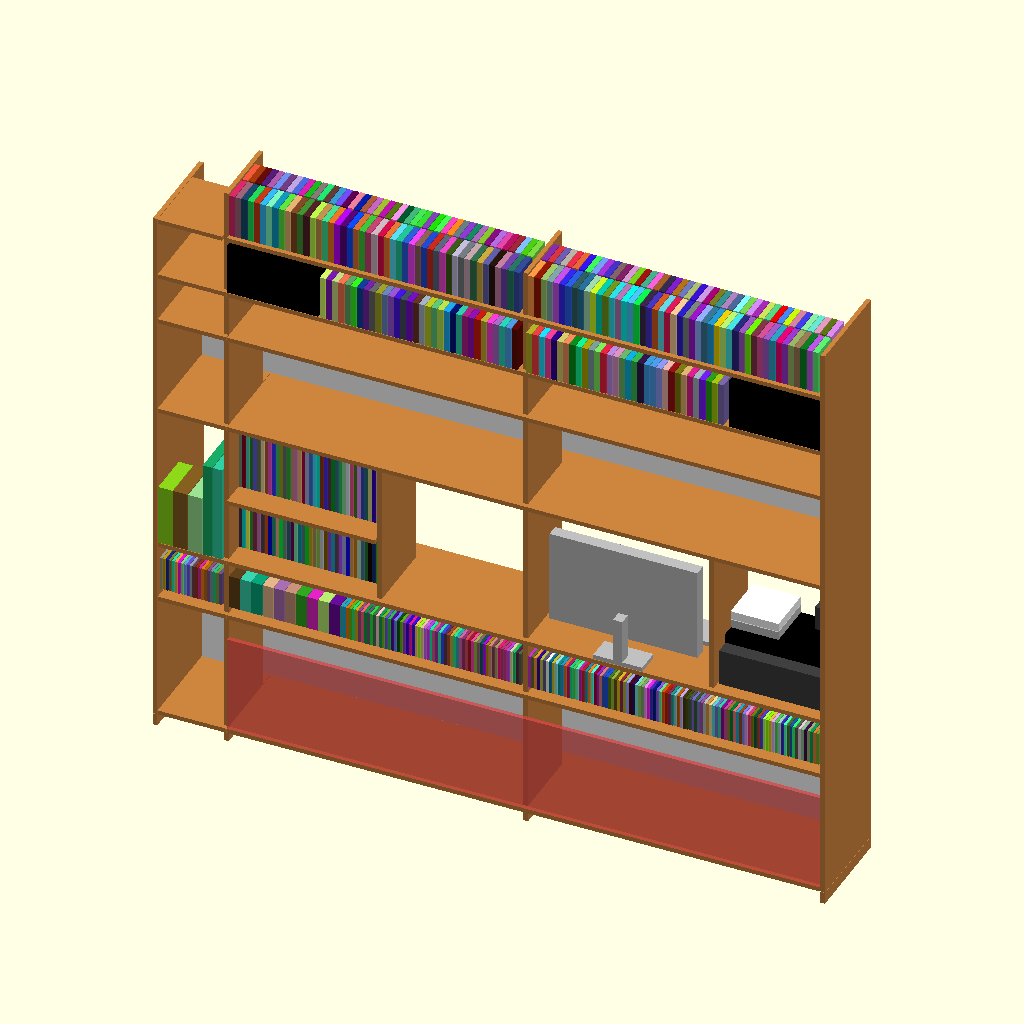
Cell 1: rendered with the file's own defaults.
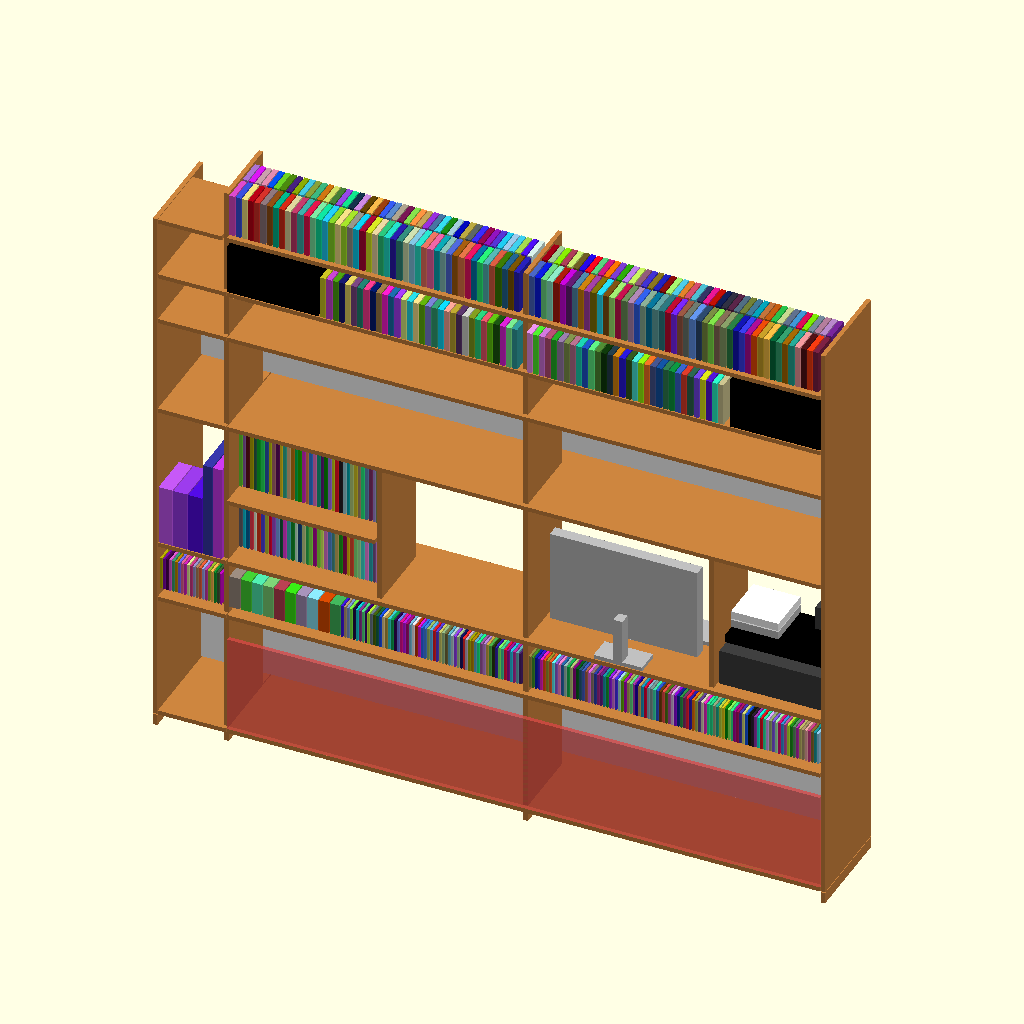
Cell 2: the same model with GAP = 2.
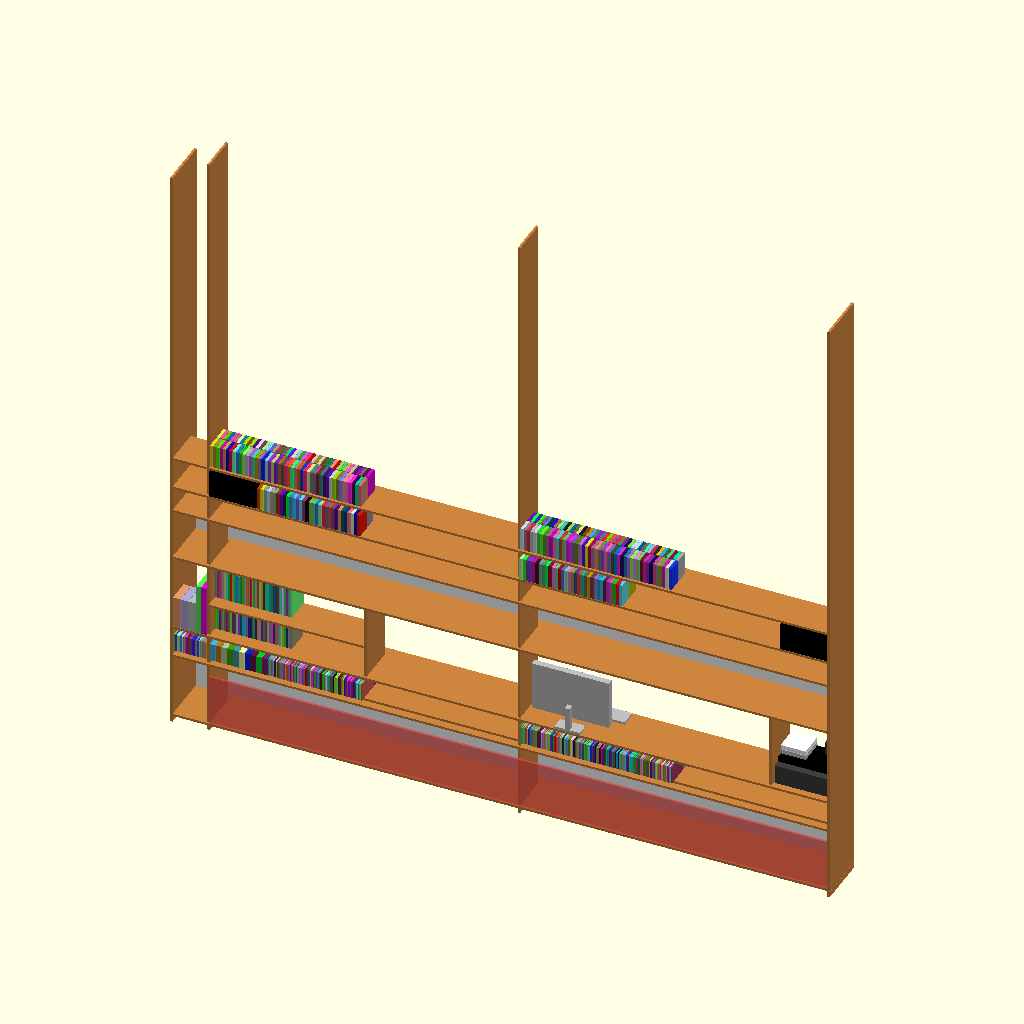
Cell 3 — PLEN set to 4800, the other parameters unchanged.
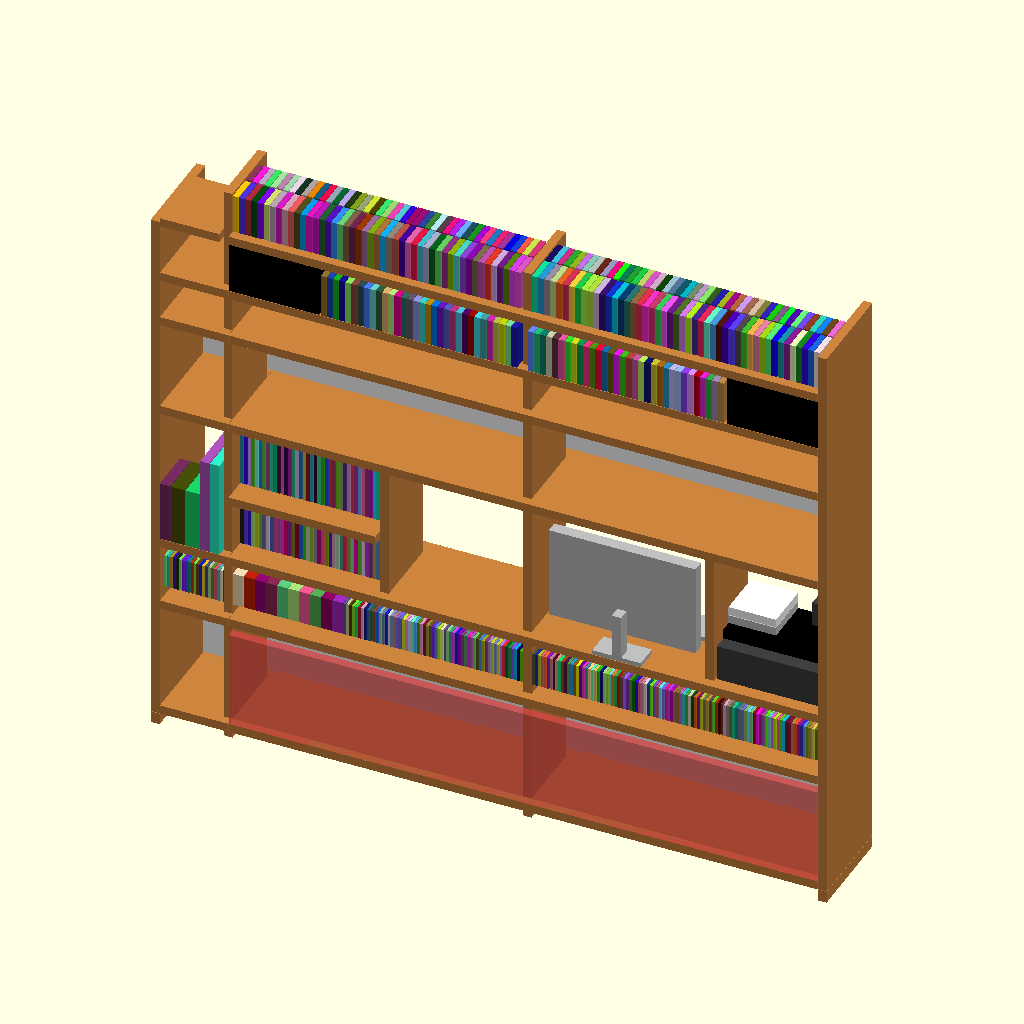
Cell 4: PTCK = 36 (everything else at default).
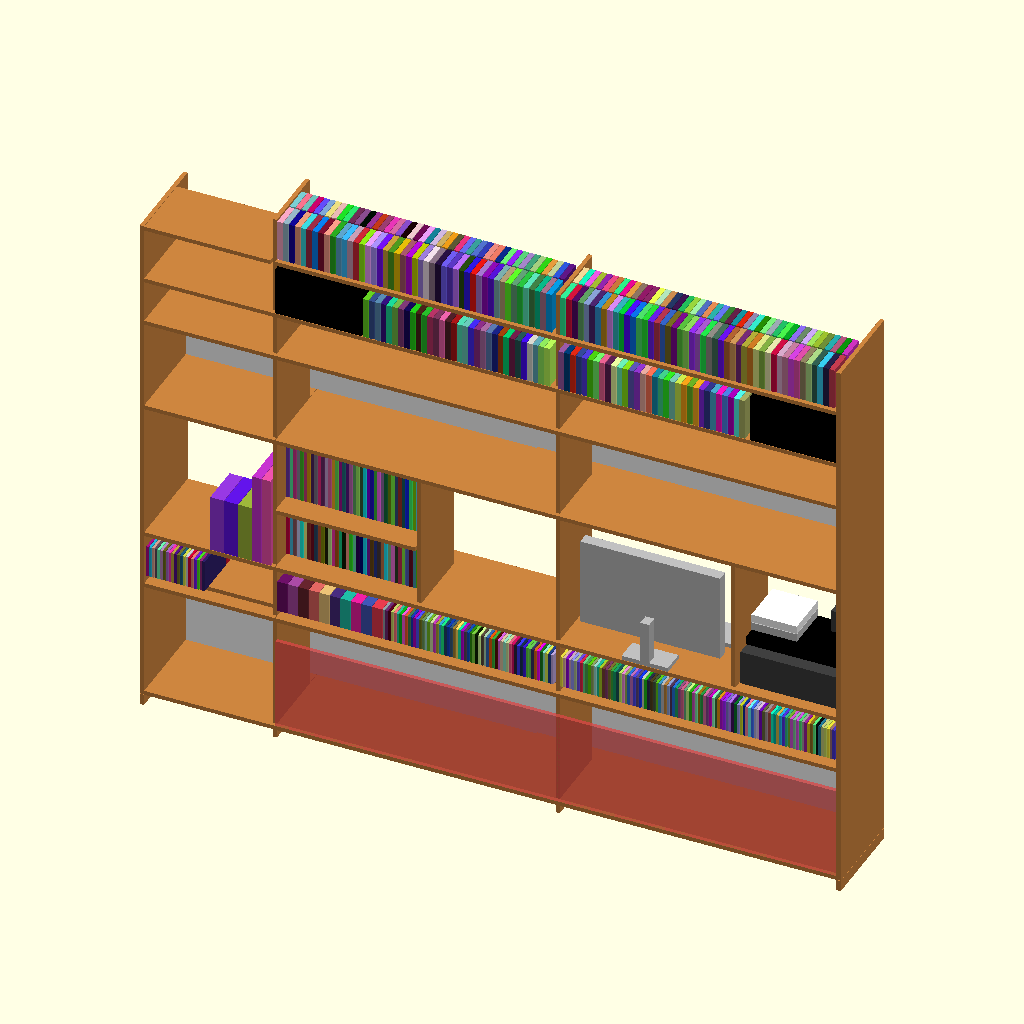
Cell 5 — XWID set to 560, the other parameters unchanged.
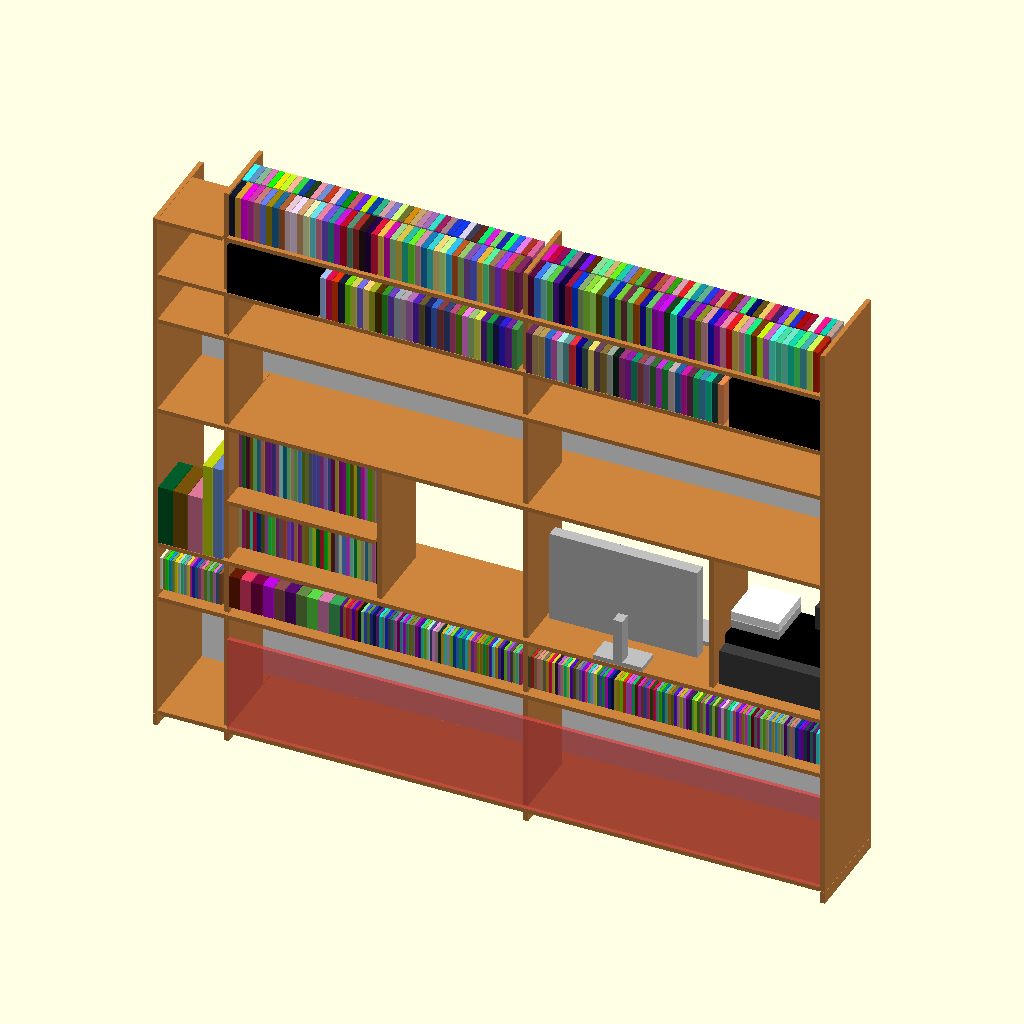
Cell 6 — DTCK set to 10, the other parameters unchanged.
All cells are drawn from the same view direction (rotation 55°, 0°, 25°, orthographic, colour scheme Cornfield), but the view is re-fitted for each cell, so position and scale can differ between cells as well as the parameter.
The OpenSCAD source (furniture+woodworking/2019-01--Bookcase/bookcase-0.scad):

GAP = 1;
PLEN = 2400; // plank length
PTCK =   18; // plank thickness
XWID =  280; // extention width

DLEN = (PLEN+XWID) / 2 +20; // door length
DTCK = 5;

WID0 = 200; // width 1
WID1 = 300; // width 1
WID2 = 400; // width 2

PHIG = 50; // plinth height

SHIFT = PTCK*1; // front-shift intermediate vplancks

//////////////////////////////////////////////////
module _vplank(length, xpos, zpos, width) {
	color("peru")
	translate([xpos, 0, zpos + GAP])
	cube([PTCK, width, length - GAP*2]);
}
module vplank1(length, xpos, zpos=0)
       _vplank(length, xpos, zpos, WID1);
module vplank2(length, xpos, zpos=0)
       _vplank(length, xpos, zpos, WID2);
//////////////////////////////////////////////////
module _hplank(length, zpos, xpos, width) {
	color("peru")
	translate([xpos + GAP, 0, zpos])
	cube([length - GAP*2, width, PTCK]);
}
module hplank0(length, zpos, xpos=0)
       _hplank(length, zpos, xpos, WID0);
module hplank1(length, zpos, xpos=0)
       _hplank(length, zpos, xpos, WID1);
module hplank2(length, zpos, xpos=0)
       _hplank(length, zpos, xpos, WID2);
//////////////////////////////////////////////////
module _door(length, height, xpos, zpos, is_front) {
	DTCK = 5;
	depth = WID2-5 - DTCK * (is_front?1:2.5);
	translate([xpos, depth, zpos])
	cube([length, DTCK, height]);	
}

module door(length, height, xpos, zpos, is_front)
	color("white")
	_door(length, height, xpos, zpos, is_front);

module glassdoor(length, height, xpos, zpos, is_front)
	%_door(length, height, xpos, zpos, is_front);

//////////////////////////////////////////////////
module object(w, h, d, x, y, f=0) {
	color(rands(0, 1, 3))
	translate([x+GAP, f+GAP, y+GAP])
	cube([w-GAP*2, d-GAP*2, h-GAP*2]);
}
//////////////////////////////////////////////////

// vertical

// - rightmost
vplank2(PLEN - 185, -XWID -PTCK, 50);
vplank2(50, -XWID -PTCK, 0);

// - right
translate([0, SHIFT, 0]) {
	vplank1(PLEN, -PTCK, 50);
	vplank1(50, -PTCK, 0);
}

// - intermediate
translate([0, SHIFT, 0]) {
	vplank1(PLEN - PTCK, PLEN/2 - PTCK/2, 50 + PTCK);
	vplank1(50, PLEN/2 - PTCK/2, 0);
}

// - left
vplank2(PLEN, PLEN, 50);
vplank2(50, PLEN, 0);

// plinth
color([.25, 0, 0])
translate([-XWID, WID2 - 40, 0])
cube([PLEN + XWID, 20, PHIG]);

// bottom trunk
hplank2(PLEN, PHIG);
hplank2(XWID, PHIG, -XWID);

hplank2(PLEN, 800 - 200 -PTCK*2 -5);
hplank2(XWID, 800 - 200 -PTCK*2 -5, -XWID);

door(DLEN, 600-PTCK-PHIG -PTCK*2 -5, PLEN-DLEN, PHIG+PTCK, true);
door(DLEN, 600-PTCK-PHIG -PTCK*2 -5,     -XWID, PHIG+PTCK, false);

// spare plank
translate([0, PTCK, PHIG+PTCK])
rotate([90, 0, 0])
#hplank2(PLEN, 0);

// dvds
// - drawer
translate([0, PTCK*3, 0]) {
	hplank1(PLEN, 800 - 200 -PTCK);
	hplank1(XWID, 800 - 200 -PTCK, -XWID);
}

hplank2(PLEN, 800);
hplank2(XWID, 800, -XWID);

// mid right shelves
translate([0, SHIFT, 0])
vplank1(600 - PTCK, PLEN/4, 800 + PTCK);
hplank1(PLEN/4, 800 + 270);

// mid left shelves: computer & hifi
translate([0, SHIFT, 0])
vplank1(600 - PTCK, PLEN - PTCK - 440, 800 + PTCK);
//hplank0(PLEN/2 - PTCK*1.5 - 440, 900, PLEN/2 + PTCK/2);

// top trunk
hplank2(PLEN, 1400);
hplank2(XWID, 1400, -XWID);

hplank2(PLEN, 1800);
hplank2(XWID, 1800, -XWID);

door(DLEN, 400-PTCK, PLEN-DLEN, 1400+PTCK, true);
door(DLEN, 400-PTCK,     -XWID, 1400+PTCK, false);

// top showcase
hplank2(PLEN, 2000);
hplank2(XWID, 2000, -XWID);

glassdoor(DLEN, 200, PLEN-DLEN, 1800, true);
glassdoor(DLEN, 200,     -XWID, 1800, false);

// top bookcase
hplank1(PLEN, 2245);
hplank1(XWID - PTCK, 2245, -XWID);

if(1) {
	///////////////////////////////////////////////////////
	// DVDs: 20 sets, 360 DVDs
	
	// - 42 DVDs
	translate([-XWID, PTCK, 0])
	for (i = [0:20]) {
		object(12, 195, 140, i*12, 600, 200);
		object(12, 140, 195, i*12, 600);
	}
	
	// - 20 DVD sets
	translate([0, PTCK, 0])
	for (i = [0:9]) {
		object(45, 195, 140, i*45, 600, 200);
		object(45, 140, 195, i*45, 600);
	}
	
	// - 122 DVDs
	translate([10*45, PTCK, 0])
	for (i = [1:61]) {
		translate([(i-1)*12, 0, 0]) {
			object(12, 195, 140, 0, 600, 200);
			object(12, 140, 195, 0, 600);
		}
	}
	
	// 196 DVDs
	translate([PLEN/2 + PTCK/2, PTCK, 0])
	for (i = [0:97]) {
		object(12, 195, 140, i*12, 600, 200);
		object(12, 140, 195, i*12, 600);
	}
	
	///////////////////////////////////////////////////////
	// Books
	
	// 316 Pocket books
	
	// - 94 books
	translate([0, PTCK, 0])
	for (i = [0:46]) {
		object(25, 180, 110, i*25, 2262, 0);
		object(25, 180, 110, i*25, 2262, 115);
	}
	// - 94 books
	translate([PLEN/2 + PTCK/2, PTCK, 0])
	for (i = [0:46]) {
		object(25, 180, 110, i*25, 2262, 0);
		object(25, 180, 110, i*25, 2262, 115);
	}
	
	// - 64 books
	translate([375, 0, 0])
	for (i = [0:31]) {
		object(25, 180, 110, i*25, 2000+PTCK, 0);
		object(25, 180, 110, i*25, 2000+PTCK, 115);
	}
	// - 64 books
	translate([PLEN/2 + PTCK/2, 0, 0])
	for (i = [0:31]) {
		object(25, 180, 110, i*25, 2000+PTCK, 0);
		object(25, 180, 110, i*25, 2000+PTCK, 115);
	}
	
	// 40 Cook books
	for (i = [0:39]) {
		object(15, 230, 180, i*15, 800+PTCK, 100);
	}
	
	// 40 albums
	for (i = [0:39]) {
		object(15, 300, 200, i*15, 1070+PTCK, 100);
	}
	
	// atlas, dicts
	for (i = [1:2]) {
		object(40, 400, 300, -PTCK - i*40, 800+PTCK);
	}
	for (i = [1:3]) {
		object(60, 250, 180, -PTCK - 2*40 - i * 60, 800+PTCK);
	}
	
	
	///////////////////////////////////////////////////////
	// Speakers
	
	color("black") {
		object(370, 210, 300, 0, 2000+PTCK);
		object(370, 210, 300, PLEN-370, 2000+PTCK);
	}
	
	//////////////////////////////////////////////////
	// Computer
	
	// - screen
	translate([80, 0, 0])
	color("silver") {
		object(600, 380, 50, PLEN/2, 800 + PTCK + 90, 50);
		object(40, 200, 50, PLEN/2 + 300-20, 800 + PTCK, 0);
		object(200, 20, 100, PLEN/2 + 300-100, 800 + PTCK, 0);
	}
	
	// keyboard+mouse
	color("silver")
	object(460, 20, 130, PLEN/2 + 250, 800 + PTCK, 250);

	color("silver")
	object(55, 30, 90, PLEN/2 + 90, 800 + PTCK, 270);

	// - macmini + DVD
	color("silver")
	object(196, 36, 196, PLEN-440 + 5, 990 + PTCK, 150);
	color("white")
	object(196, 36, 196, PLEN-440 + 5, 990 + PTCK + 37, 150);
	
	//////////////////////////////////////////////////
	// Hifi
	
	// - receiver
	color([.25, .25, .25])
	object(435, 150, 300, PLEN-435, 800+PTCK, 50);
	
	// - DVD player
	color("black")
	object(435, 40-3, 250, PLEN-435, 800+PTCK+150+3, 100);
	
	// - squeezebox
	color([.25, .25, .25])
	object(150, 100, 80, PLEN-150, 800+PTCK+150+40, 270);
}
Parameter table extracted from the source (name, type, default, range or options):
GAP: number, default 1
PLEN: number, default 2400
PTCK: number, default 18
XWID: number, default 280
DTCK: number, default 5
WID0: number, default 200
WID1: number, default 300
WID2: number, default 400
PHIG: number, default 50
